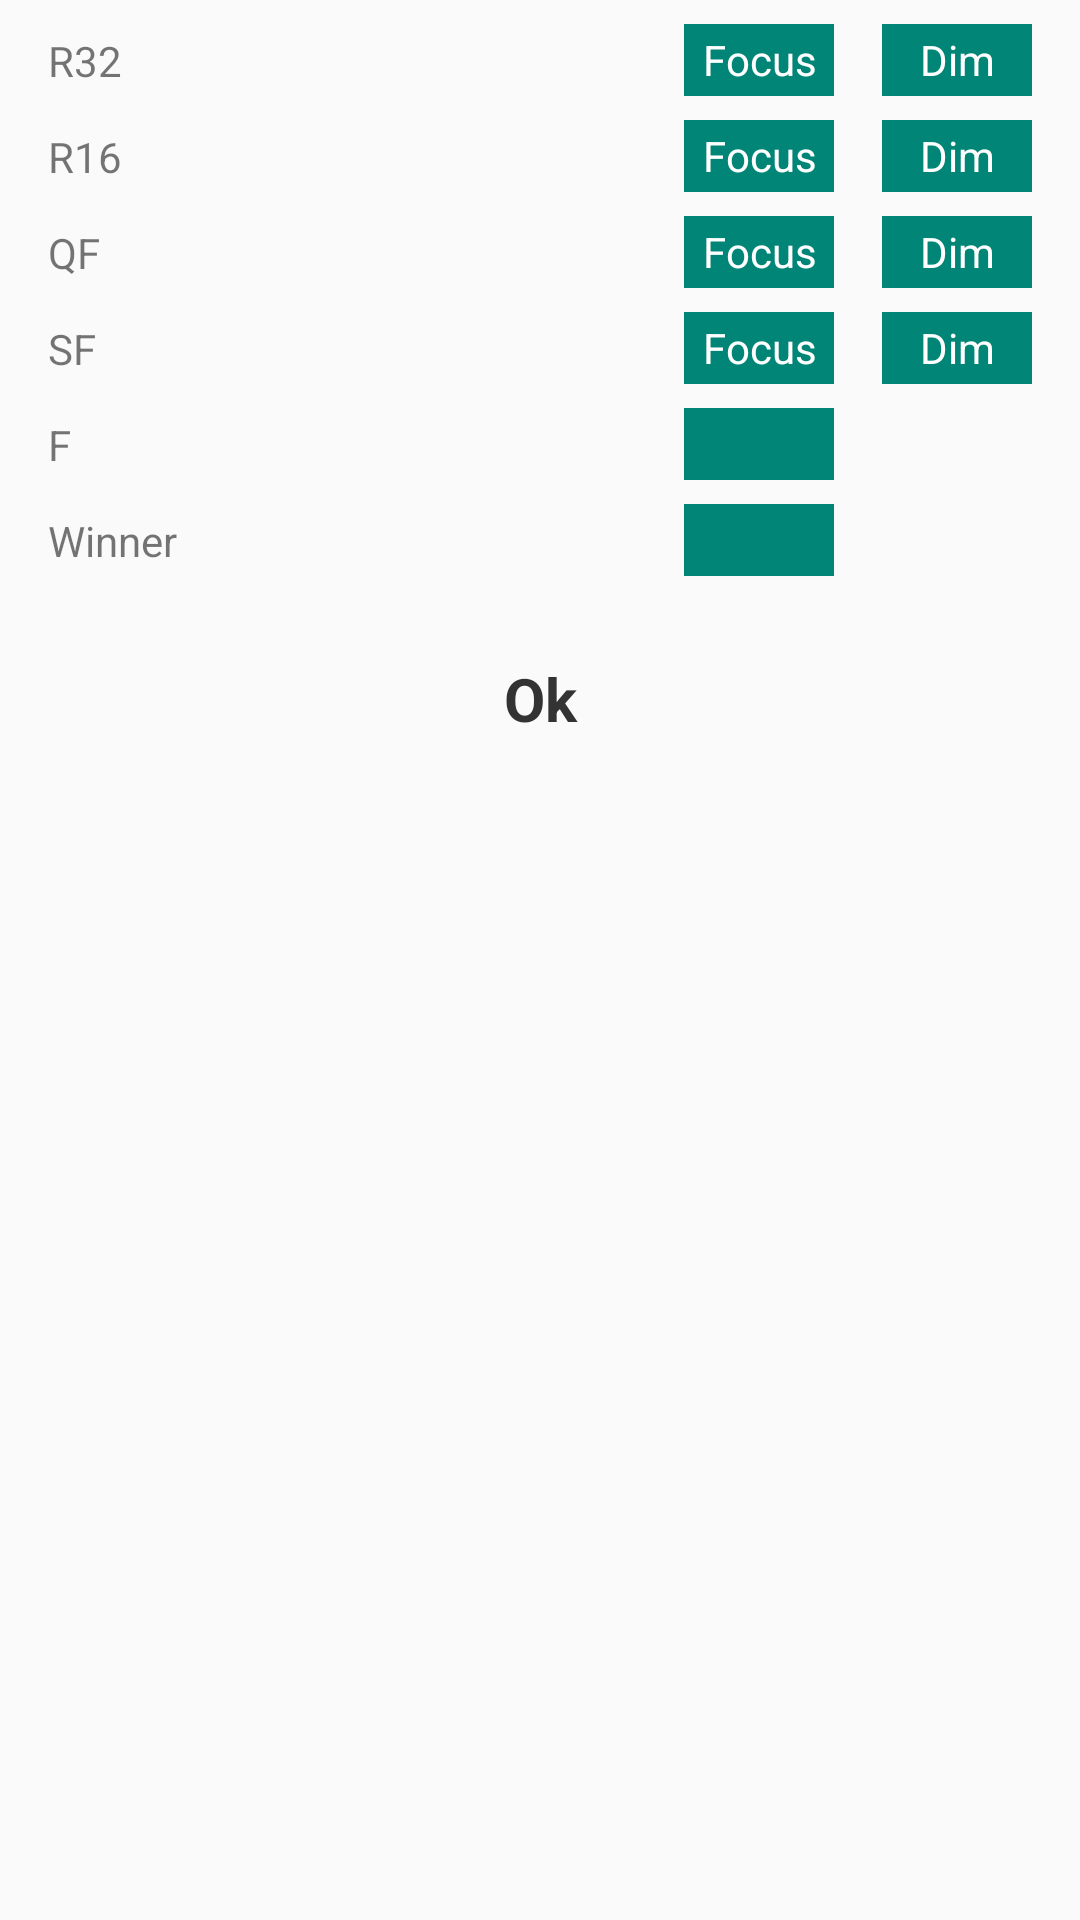

Layout XML and referenced resources for this Android screen:
<!-- AndroidManifest.xml: application theme CustomActionBarTheme -->
<!-- res/layout/fragment_draw_color.xml -->
<?xml version="1.0" encoding="utf-8"?>
<layout xmlns:app="http://schemas.android.com/apk/res-auto"
    xmlns:tools="http://schemas.android.com/tools"
    xmlns:android="http://schemas.android.com/apk/res/android">

    <androidx.constraintlayout.widget.ConstraintLayout
        android:layout_width="match_parent"
        android:layout_height="match_parent">

        <TextView
            android:id="@+id/tv_r32_title"
            android:layout_width="wrap_content"
            android:layout_height="wrap_content"
            android:layout_marginStart="16dp"
            android:text="R32"
            app:layout_constraintStart_toStartOf="parent"
            app:layout_constraintTop_toTopOf="@+id/tv_r32_dim"
            app:layout_constraintBottom_toBottomOf="@+id/tv_r32_dim"/>

        <TextView
            android:id="@+id/tv_r32_dim"
            style="@style/TvDrawColor"
            android:layout_marginTop="8dp"
            android:layout_marginEnd="16dp"
            android:text="Dim"
            app:layout_constraintEnd_toEndOf="parent"
            app:layout_constraintTop_toTopOf="parent" />
        <TextView
            android:id="@+id/tv_r32_focus"
            style="@style/TvDrawColor"
            android:layout_marginEnd="16dp"
            android:text="Focus"
            app:layout_constraintEnd_toStartOf="@+id/tv_r32_dim"
            app:layout_constraintTop_toTopOf="@+id/tv_r32_dim" />

        <TextView
            android:id="@+id/tv_r16_title"
            android:layout_width="wrap_content"
            android:layout_height="wrap_content"
            android:text="R16"
            app:layout_constraintStart_toStartOf="@id/tv_r32_title"
            app:layout_constraintTop_toTopOf="@+id/tv_r16_dim"
            app:layout_constraintBottom_toBottomOf="@+id/tv_r16_dim"/>

        <TextView
            android:id="@+id/tv_r16_dim"
            style="@style/TvDrawColor"
            android:layout_marginTop="8dp"
            android:layout_marginEnd="16dp"
            android:text="Dim"
            app:layout_constraintEnd_toEndOf="parent"
            app:layout_constraintTop_toBottomOf="@+id/tv_r32_dim" />
        <TextView
            android:id="@+id/tv_r16_focus"
            style="@style/TvDrawColor"
            android:layout_marginEnd="16dp"
            android:text="Focus"
            app:layout_constraintEnd_toStartOf="@+id/tv_r16_dim"
            app:layout_constraintTop_toTopOf="@+id/tv_r16_dim" />

        <TextView
            android:id="@+id/tv_qf_title"
            android:layout_width="wrap_content"
            android:layout_height="wrap_content"
            android:text="QF"
            app:layout_constraintStart_toStartOf="@id/tv_r32_title"
            app:layout_constraintTop_toTopOf="@+id/tv_qf_dim"
            app:layout_constraintBottom_toBottomOf="@+id/tv_qf_dim"/>

        <TextView
            android:id="@+id/tv_qf_dim"
            style="@style/TvDrawColor"
            android:layout_marginTop="8dp"
            android:layout_marginEnd="16dp"
            android:text="Dim"
            app:layout_constraintEnd_toEndOf="parent"
            app:layout_constraintTop_toBottomOf="@+id/tv_r16_dim" />
        <TextView
            android:id="@+id/tv_qf_focus"
            style="@style/TvDrawColor"
            android:layout_marginEnd="16dp"
            android:text="Focus"
            app:layout_constraintEnd_toStartOf="@+id/tv_qf_dim"
            app:layout_constraintTop_toTopOf="@+id/tv_qf_dim" />

        <TextView
            android:id="@+id/tv_sf_title"
            android:layout_width="wrap_content"
            android:layout_height="wrap_content"
            android:text="SF"
            app:layout_constraintStart_toStartOf="@id/tv_r32_title"
            app:layout_constraintTop_toTopOf="@+id/tv_sf_dim"
            app:layout_constraintBottom_toBottomOf="@+id/tv_sf_dim"/>

        <TextView
            android:id="@+id/tv_sf_dim"
            style="@style/TvDrawColor"
            android:layout_marginTop="8dp"
            android:layout_marginEnd="16dp"
            android:text="Dim"
            app:layout_constraintEnd_toEndOf="parent"
            app:layout_constraintTop_toBottomOf="@+id/tv_qf_dim" />
        <TextView
            android:id="@+id/tv_sf_focus"
            style="@style/TvDrawColor"
            android:layout_marginEnd="16dp"
            android:text="Focus"
            app:layout_constraintEnd_toStartOf="@+id/tv_sf_dim"
            app:layout_constraintTop_toTopOf="@+id/tv_sf_dim" />

        <TextView
            android:id="@+id/tv_f_title"
            android:layout_width="wrap_content"
            android:layout_height="wrap_content"
            android:text="F"
            app:layout_constraintStart_toStartOf="@id/tv_r32_title"
            app:layout_constraintTop_toTopOf="@+id/tv_f"
            app:layout_constraintBottom_toBottomOf="@+id/tv_f"/>
        <TextView
            android:id="@+id/tv_f"
            style="@style/TvDrawColor"
            android:layout_marginTop="8dp"
            android:text=""
            app:layout_constraintEnd_toEndOf="@+id/tv_sf_focus"
            app:layout_constraintTop_toBottomOf="@+id/tv_sf_dim" />

        <TextView
            android:id="@+id/tv_w_title"
            android:layout_width="wrap_content"
            android:layout_height="wrap_content"
            android:text="Winner"
            app:layout_constraintStart_toStartOf="@id/tv_r32_title"
            app:layout_constraintTop_toTopOf="@+id/tv_w"
            app:layout_constraintBottom_toBottomOf="@+id/tv_w"/>
        <TextView
            android:id="@+id/tv_w"
            style="@style/TvDrawColor"
            android:layout_marginTop="8dp"
            android:text=""
            app:layout_constraintEnd_toEndOf="@+id/tv_f"
            app:layout_constraintTop_toBottomOf="@+id/tv_f" />

        <TextView
            android:id="@+id/tv_ok"
            style="@style/TvDialogOk"
            android:layout_marginTop="16dp"
            android:text="Ok"
            app:layout_constraintEnd_toEndOf="parent"
            app:layout_constraintStart_toStartOf="parent"
            app:layout_constraintTop_toBottomOf="@+id/tv_w" />

    </androidx.constraintlayout.widget.ConstraintLayout>
</layout>
<!-- resources referenced by this layout -->
<resources>
  <style name="TvDialogOk">
          <item name="android:layout_width">0dp</item>
          <item name="android:layout_height">50dp</item>
          <item name="android:textColor">@color/text_main</item>
          <item name="android:textSize">20dp</item>
          <item name="android:textStyle">bold</item>
          <item name="android:gravity">center</item>
          <item name="android:background">?android:attr/selectableItemBackground</item>
      </style>
  <style name="TvDrawColor">
          <item name="android:layout_width">50dp</item>
          <item name="android:layout_height">24dp</item>
          <item name="android:textColor">@color/white</item>
          <item name="android:background">@color/colorPrimary</item>
          <item name="android:gravity">center</item>
      </style>
  <style name="CustomActionBarTheme" parent="Theme.AppCompat.Light.NoActionBar">
          
          <item name="colorPrimary">@color/colorPrimary</item>
          <item name="colorPrimaryDark">@color/colorPrimaryDark</item>
          <item name="colorAccent">@color/colorAccent</item>
      </style>
  <color name="text_main">#333333</color>
  <color name="white">#ffffff</color>
  <color name="colorPrimary">#008577</color>
  <color name="colorPrimaryDark">#00574B</color>
  <color name="colorAccent">#D81B60</color>
</resources>
